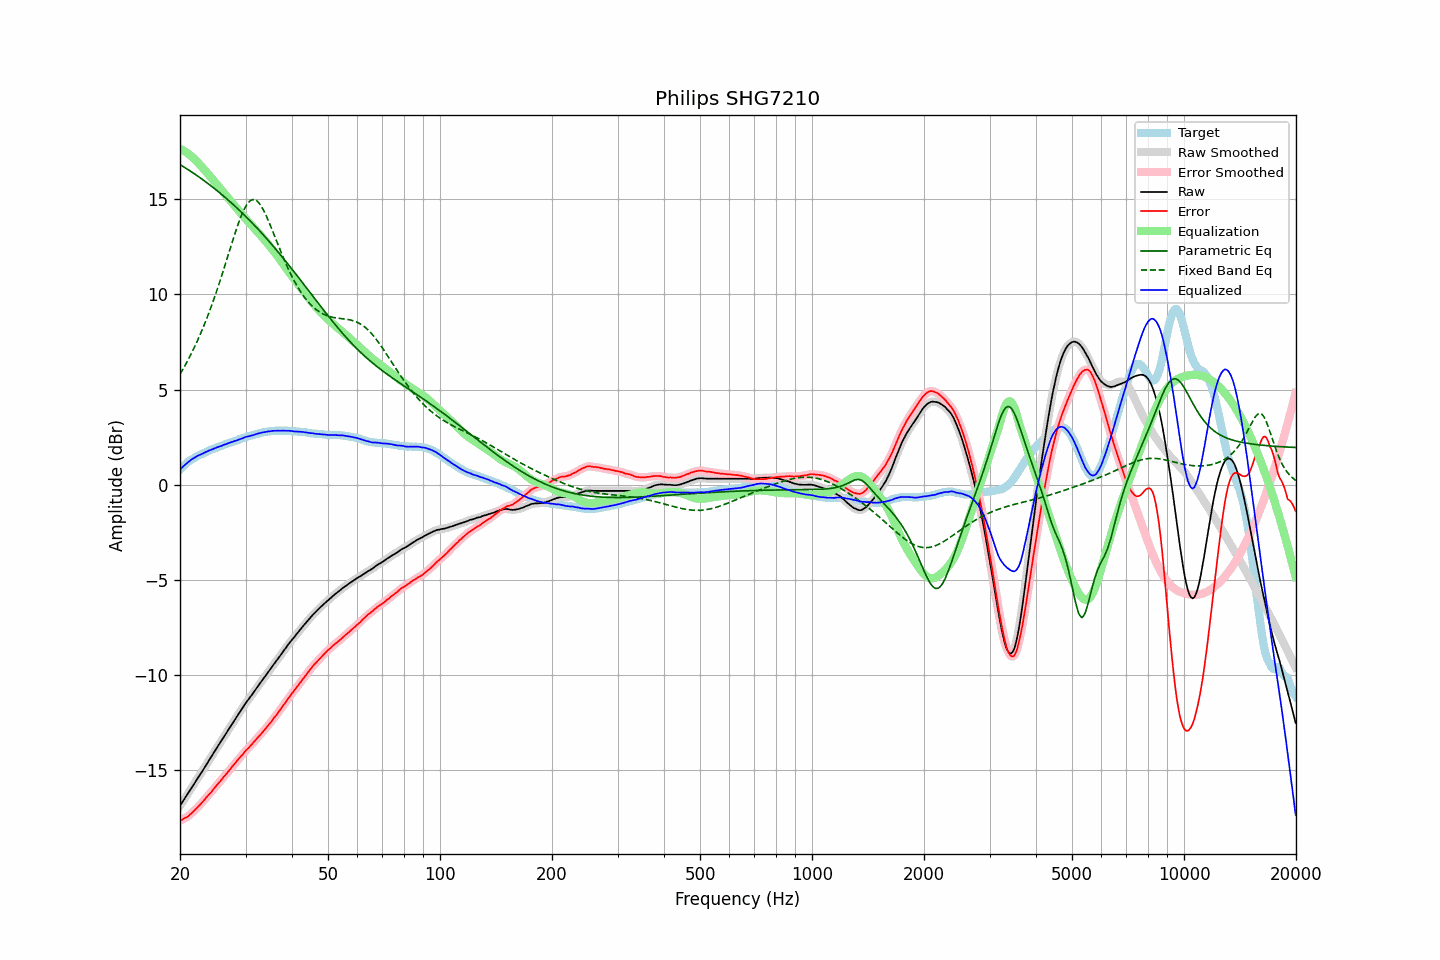

Source data for this figure (header and first rows):
frequency, raw, error, smoothed, error_smoothed, equalization, parametric_eq, fixed_band_eq, equalized_raw, equalized_smoothed, target
20.00, -16.86, -17.65, -16.86, -17.65, 17.65, 16.82, 5.81, 0.79, 0.80, 0.79
20.20, -16.73, -17.61, -16.73, -17.61, 17.61, 16.77, 5.95, 0.88, 0.88, 0.88
20.40, -16.60, -17.56, -16.60, -17.56, 17.57, 16.72, 6.10, 0.97, 0.97, 0.96
20.61, -16.47, -17.50, -16.47, -17.52, 17.52, 16.67, 6.25, 1.05, 1.04, 1.03
20.81, -16.35, -17.47, -16.34, -17.47, 17.46, 16.61, 6.40, 1.11, 1.12, 1.12
21.02, -16.22, -17.42, -16.21, -17.41, 17.40, 16.56, 6.56, 1.18, 1.19, 1.20
21.23, -16.08, -17.34, -16.08, -17.35, 17.34, 16.51, 6.72, 1.26, 1.26, 1.26
21.44, -15.95, -17.27, -15.95, -17.27, 17.27, 16.45, 6.89, 1.32, 1.32, 1.32
21.66, -15.82, -17.19, -15.82, -17.19, 17.19, 16.39, 7.06, 1.37, 1.38, 1.37
21.87, -15.69, -17.11, -15.68, -17.11, 17.11, 16.34, 7.24, 1.43, 1.43, 1.42
22.09, -15.55, -17.02, -15.55, -17.02, 17.03, 16.28, 7.41, 1.48, 1.48, 1.47
22.31, -15.42, -16.94, -15.42, -16.94, 16.94, 16.22, 7.60, 1.52, 1.52, 1.52
22.54, -15.29, -16.85, -15.29, -16.85, 16.85, 16.16, 7.79, 1.56, 1.56, 1.56
22.76, -15.16, -16.76, -15.16, -16.76, 16.76, 16.10, 7.99, 1.60, 1.60, 1.60
22.99, -15.03, -16.66, -15.03, -16.66, 16.66, 16.04, 8.18, 1.63, 1.64, 1.63
23.22, -14.89, -16.56, -14.89, -16.57, 16.57, 15.98, 8.39, 1.68, 1.68, 1.67
23.45, -14.76, -16.47, -14.76, -16.47, 16.47, 15.92, 8.60, 1.72, 1.72, 1.71
23.69, -14.62, -16.37, -14.62, -16.37, 16.38, 15.85, 8.82, 1.76, 1.76, 1.75
23.92, -14.48, -16.27, -14.48, -16.28, 16.28, 15.79, 9.04, 1.80, 1.79, 1.79
24.16, -14.35, -16.19, -14.35, -16.18, 16.18, 15.72, 9.27, 1.83, 1.83, 1.84
24.40, -14.22, -16.09, -14.21, -16.08, 16.08, 15.66, 9.50, 1.86, 1.86, 1.87
24.65, -14.08, -15.97, -14.08, -15.98, 15.98, 15.59, 9.74, 1.90, 1.90, 1.89
24.89, -13.95, -15.87, -13.94, -15.87, 15.88, 15.53, 9.98, 1.93, 1.93, 1.92
25.14, -13.81, -15.77, -13.81, -15.77, 15.78, 15.46, 10.23, 1.97, 1.97, 1.96
25.39, -13.68, -15.67, -13.68, -15.67, 15.67, 15.39, 10.48, 2.00, 2.00, 1.99
25.65, -13.55, -15.58, -13.55, -15.57, 15.57, 15.32, 10.74, 2.02, 2.03, 2.03
25.91, -13.42, -15.47, -13.42, -15.47, 15.47, 15.25, 11.00, 2.05, 2.06, 2.05
26.16, -13.28, -15.36, -13.28, -15.37, 15.37, 15.18, 11.27, 2.09, 2.09, 2.08
26.43, -13.15, -15.27, -13.15, -15.27, 15.27, 15.11, 11.53, 2.12, 2.12, 2.12
26.69, -13.02, -15.17, -13.01, -15.17, 15.17, 15.03, 11.81, 2.15, 2.15, 2.15
26.96, -12.88, -15.06, -12.88, -15.07, 15.06, 14.96, 12.08, 2.18, 2.18, 2.18
27.23, -12.75, -14.96, -12.75, -14.96, 14.96, 14.88, 12.35, 2.21, 2.21, 2.21
27.50, -12.62, -14.86, -12.62, -14.86, 14.86, 14.81, 12.62, 2.24, 2.24, 2.24
27.77, -12.49, -14.75, -12.49, -14.76, 14.76, 14.73, 12.89, 2.27, 2.27, 2.26
28.05, -12.36, -14.66, -12.36, -14.65, 14.66, 14.66, 13.15, 2.30, 2.30, 2.30
28.33, -12.23, -14.55, -12.23, -14.55, 14.55, 14.58, 13.41, 2.33, 2.33, 2.32
28.62, -12.10, -14.45, -12.10, -14.45, 14.45, 14.50, 13.66, 2.35, 2.36, 2.35
28.90, -11.96, -14.35, -11.97, -14.35, 14.35, 14.42, 13.89, 2.39, 2.39, 2.39
29.19, -11.84, -14.25, -11.84, -14.26, 14.25, 14.34, 14.11, 2.42, 2.42, 2.41
29.48, -11.71, -14.17, -11.70, -14.16, 14.16, 14.26, 14.31, 2.45, 2.45, 2.46
29.78, -11.58, -14.05, -11.58, -14.06, 14.06, 14.17, 14.49, 2.48, 2.48, 2.47
30.08, -11.45, -13.95, -11.46, -13.96, 13.97, 14.09, 14.64, 2.52, 2.51, 2.50
30.38, -11.34, -13.87, -11.34, -13.87, 13.88, 14.01, 14.78, 2.54, 2.54, 2.53
30.68, -11.23, -13.79, -11.23, -13.78, 13.78, 13.92, 14.87, 2.55, 2.56, 2.56
30.99, -11.11, -13.69, -11.11, -13.70, 13.69, 13.83, 14.95, 2.58, 2.58, 2.58
31.30, -11.00, -13.60, -11.00, -13.60, 13.60, 13.75, 14.97, 2.60, 2.60, 2.60
31.61, -10.88, -13.51, -10.88, -13.51, 13.51, 13.66, 14.99, 2.63, 2.63, 2.63
31.93, -10.76, -13.41, -10.76, -13.41, 13.41, 13.57, 14.95, 2.65, 2.66, 2.65
32.24, -10.64, -13.31, -10.64, -13.32, 13.32, 13.48, 14.90, 2.68, 2.68, 2.67
32.57, -10.52, -13.22, -10.52, -13.22, 13.22, 13.39, 14.81, 2.70, 2.70, 2.70
32.89, -10.41, -13.13, -10.40, -13.13, 13.13, 13.30, 14.71, 2.72, 2.72, 2.72
33.22, -10.29, -13.03, -10.29, -13.03, 13.03, 13.21, 14.57, 2.74, 2.74, 2.74
33.55, -10.17, -12.93, -10.17, -12.93, 12.93, 13.11, 14.42, 2.76, 2.76, 2.76
33.89, -10.06, -12.83, -10.05, -12.83, 12.83, 13.02, 14.25, 2.77, 2.78, 2.77
34.23, -9.94, -12.73, -9.94, -12.73, 12.73, 12.92, 14.07, 2.79, 2.79, 2.79
34.57, -9.82, -12.62, -9.82, -12.63, 12.63, 12.83, 13.87, 2.81, 2.80, 2.80
34.92, -9.71, -12.52, -9.71, -12.52, 12.52, 12.73, 13.67, 2.81, 2.82, 2.81
35.27, -9.59, -12.42, -9.59, -12.41, 12.41, 12.63, 13.46, 2.82, 2.83, 2.83
35.62, -9.47, -12.29, -9.47, -12.31, 12.31, 12.54, 13.24, 2.84, 2.83, 2.82
35.97, -9.36, -12.19, -9.36, -12.20, 12.20, 12.44, 13.03, 2.84, 2.84, 2.83
... 635 more rows
